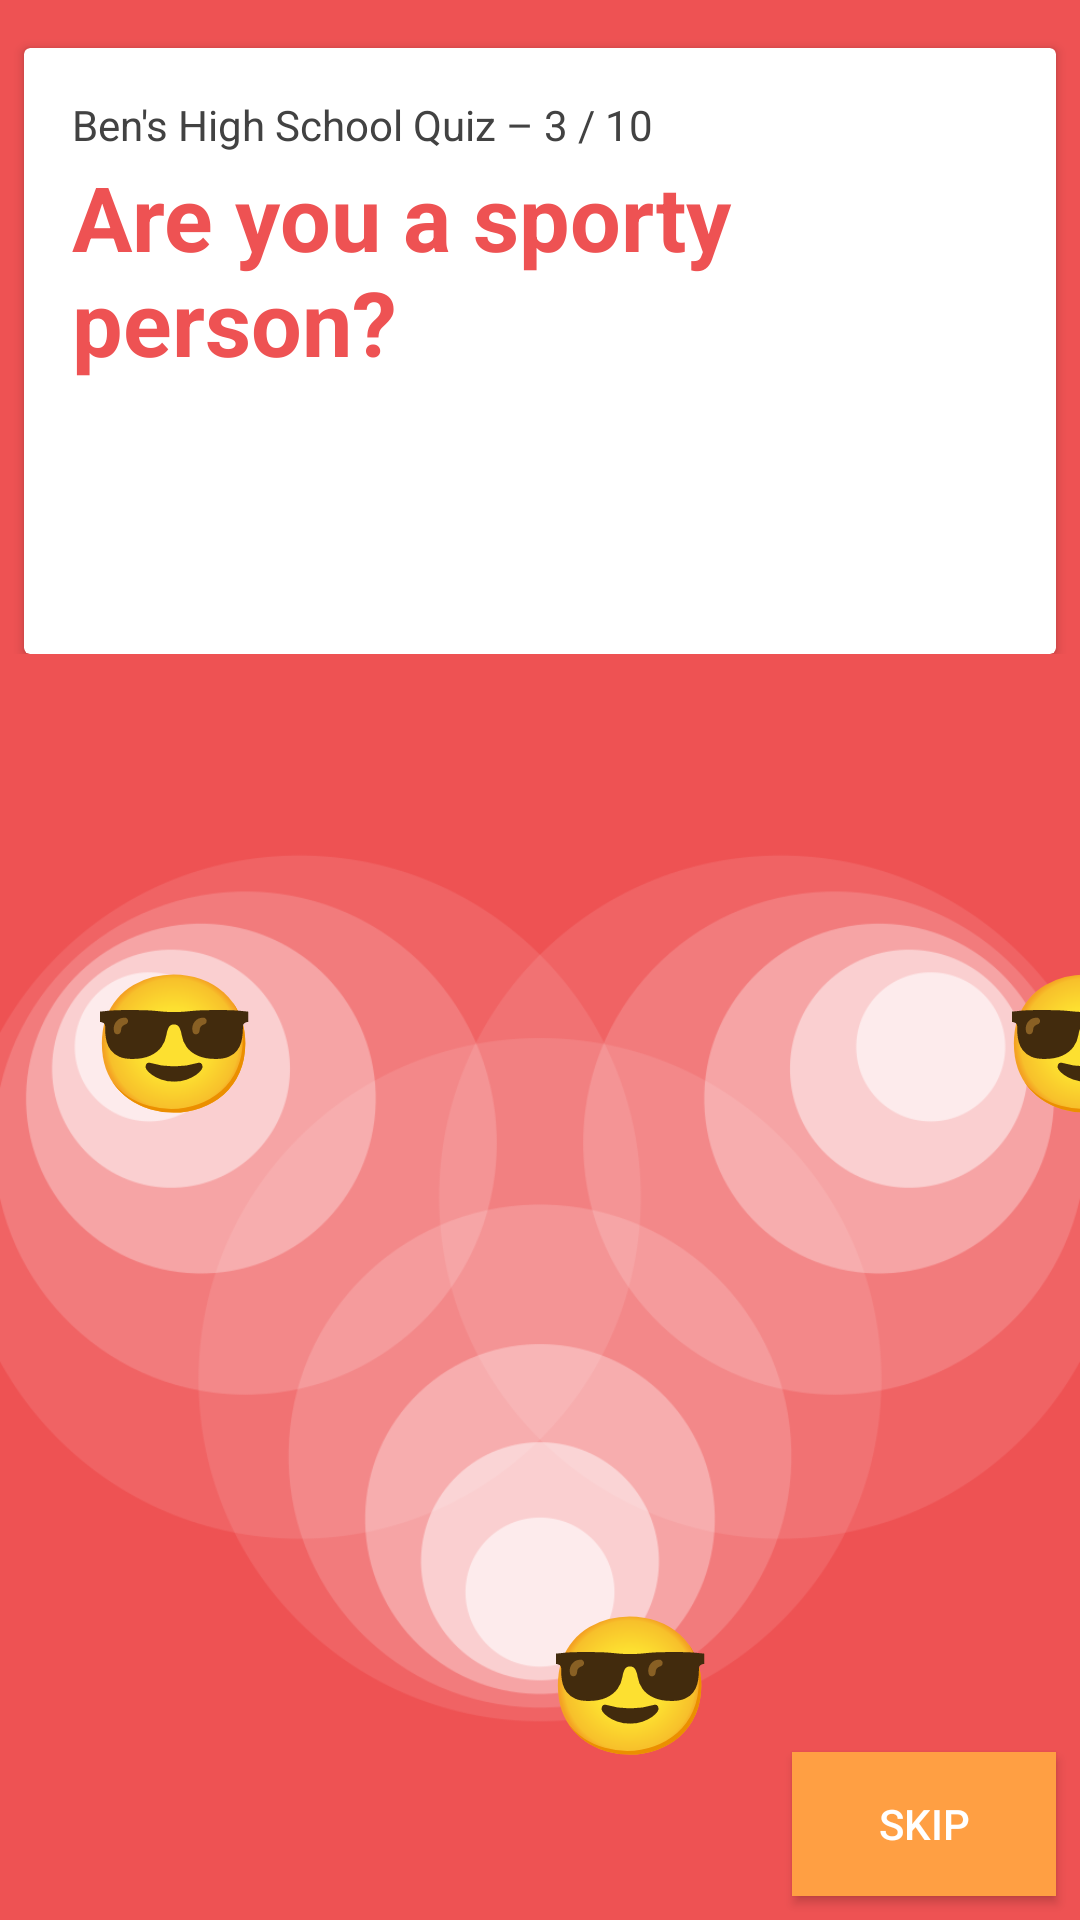

Reconstruct the res/layout file that produces this screen, plus the resources it refers to.
<!-- AndroidManifest.xml: application theme AppTheme -->
<!-- res/layout/tab_fragment_quiz.xml -->
<?xml version="1.0" encoding="utf-8"?>
<RelativeLayout xmlns:android="http://schemas.android.com/apk/res/android"
    xmlns:app="http://schemas.android.com/apk/res-auto"
    xmlns:tools="http://schemas.android.com/tools"
    android:id="@+id/QuizBackgroundView"
    android:layout_width="match_parent"
    android:layout_height="match_parent"
    android:background="#ee5253"
    android:orientation="vertical">

    <TextView
        android:id="@+id/textAnswer1"
        android:layout_width="wrap_content"
        android:layout_height="wrap_content"
        android:layout_marginLeft="30dp"
        android:layout_marginTop="316dp"
        android:text="😎"
        android:textColor="@color/colorPrimary"
        android:textSize="45sp"
        android:translationZ="@dimen/cardview_compat_inset_shadow" />

    <TextView
        android:id="@+id/textAnswer2"
        android:layout_width="wrap_content"
        android:layout_height="wrap_content"
        android:layout_marginLeft="334dp"
        android:layout_marginTop="316dp"
        android:text="😎"
        android:textColor="@color/colorPrimary"
        android:textSize="45sp"
        android:translationZ="@dimen/cardview_compat_inset_shadow" />

    <TextView
        android:id="@+id/textAnswer3"
        android:layout_width="wrap_content"
        android:layout_height="wrap_content"
        android:layout_marginLeft="182dp"
        android:layout_marginTop="530dp"
        android:text="😎"
        android:textColor="@color/colorPrimary"
        android:textSize="45sp"
        android:translationZ="@dimen/cardview_compat_inset_shadow" />

    <LinearLayout
        android:id="@+id/CardLayout"
        android:layout_width="match_parent"
        android:layout_height="wrap_content"
        android:orientation="vertical">

        <android.support.v7.widget.CardView
            android:id="@+id/CardView"
            android:layout_width="match_parent"
            android:layout_height="wrap_content"
            android:layout_marginLeft="8dp"
            android:layout_marginRight="8dp"
            android:layout_marginTop="16dp"
            android:visibility="visible"
            app:cardBackgroundColor="@android:color/white"
            app:cardCornerRadius="2dp"
            app:cardElevation="2dp">

            <TextView
                android:id="@+id/QuestionSetTextView"
                android:layout_width="wrap_content"
                android:layout_height="wrap_content"
                android:layout_margin="16dp"
                android:text="Ben's High School Quiz – 3 / 10"
                android:textColor="@color/cardview_dark_background" />

            <TextView
                android:id="@+id/QuestionTextView"
                android:layout_width="wrap_content"
                android:layout_height="wrap_content"
                android:layout_marginBottom="16dp"
                android:layout_marginLeft="16dp"
                android:layout_marginRight="16dp"
                android:layout_marginTop="36dp"
                android:minHeight="150dp"
                android:text="Are you a sporty person?"
                android:textColor="#ee5253"
                android:textSize="30sp"
                android:textStyle="bold" />

        </android.support.v7.widget.CardView>
    </LinearLayout>

    <FrameLayout
        android:id="@+id/AnswerLayout"
        android:layout_width="match_parent"
        android:layout_height="wrap_content"
        android:layout_alignBottom="@+id/CardLayout"
        android:layout_alignParentBottom="true"
        android:layout_below="@+id/CardLayout"
        android:gravity="bottom"
        android:orientation="vertical">

        <ImageView
            android:id="@+id/imageView2"
            android:layout_width="match_parent"
            android:layout_height="match_parent"
            android:layout_gravity="bottom"
            app:srcCompat="@drawable/background" />

    </FrameLayout>

    <LinearLayout
        android:layout_width="match_parent"
        android:layout_height="match_parent"
        android:gravity="bottom|right"
        android:orientation="vertical">

        <Button
            android:id="@+id/skip"
            android:layout_width="wrap_content"
            android:layout_height="wrap_content"
            android:layout_margin="8dp"
            android:background="#ff9f43"
            android:text="Skip" />
    </LinearLayout>


</RelativeLayout>
<!-- resources referenced by this layout -->
<resources>
  <color name="colorPrimary">#ee5253</color>
  <!-- drawable background: png bitmap (drawable, 67736 bytes) -->
  <style name="AppTheme" parent="Theme.AppCompat.Light.NoActionBar">
          
          <item name="colorPrimary">#ff9f43</item>
          <item name="colorPrimaryDark">#ff9f43</item>
          <item name="colorAccent">@color/colorAccent</item>
          <item name="android:colorBackground">@color/colorAccent</item>
          <item name="android:textColor">@color/colorText</item>
      </style>
  <color name="colorAccent">@android:color/white</color>
  <color name="colorText">@android:color/white</color>
</resources>
